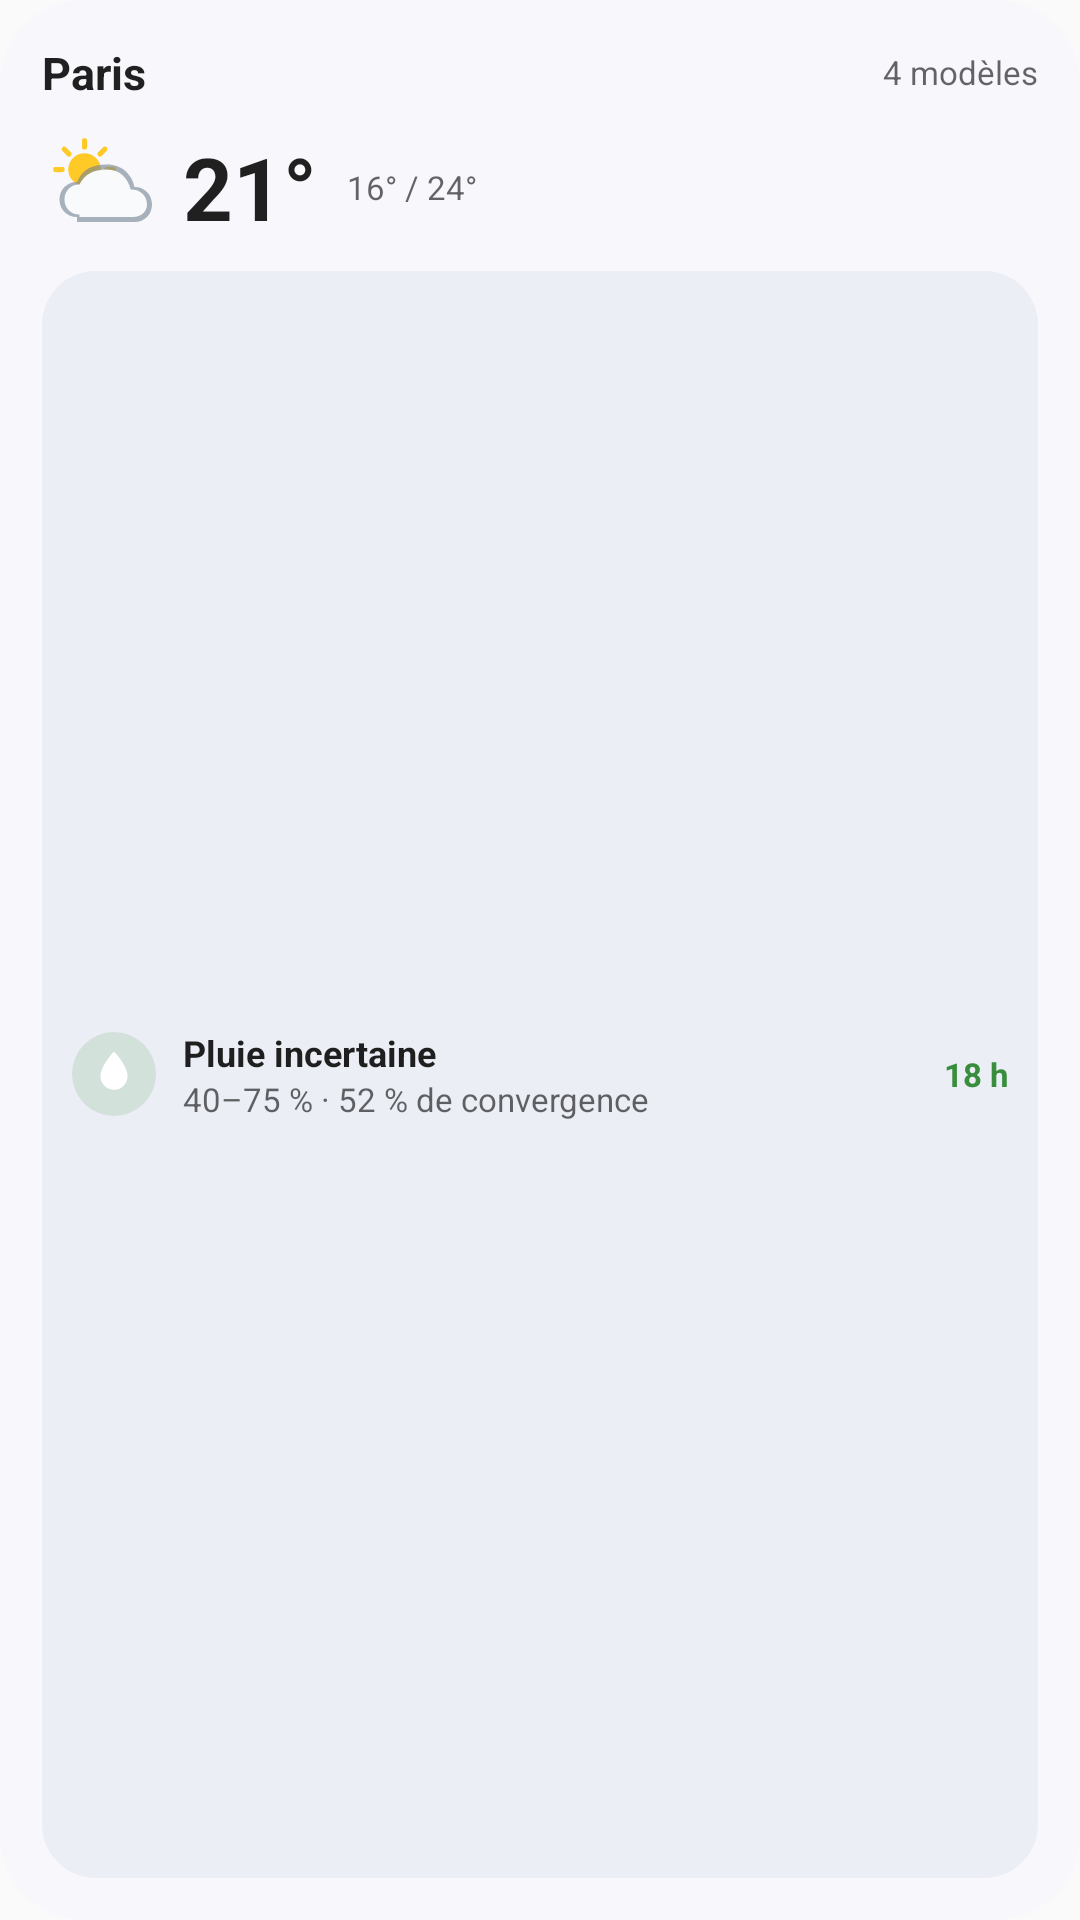

Layout XML and referenced resources for this Android screen:
<!-- AndroidManifest.xml: application theme Theme.MeteoCompare -->
<!-- res/layout/widget_preview_insight.xml -->
<?xml version="1.0" encoding="utf-8"?>
<LinearLayout xmlns:android="http://schemas.android.com/apk/res/android"
    android:layout_width="match_parent"
    android:layout_height="match_parent"
    android:orientation="vertical"
    android:padding="14dp"
    android:background="@drawable/widget_preview_bg">

    <LinearLayout android:layout_width="match_parent" android:layout_height="wrap_content" android:gravity="center_vertical">
        <TextView android:layout_width="0dp" android:layout_height="wrap_content" android:layout_weight="1" android:text="@string/widget_preview_city" android:textSize="15sp" android:textStyle="bold" android:textColor="?android:attr/textColorPrimary" />
        <TextView android:layout_width="wrap_content" android:layout_height="wrap_content" android:text="@string/widget_preview_models" android:textSize="11sp" android:textColor="?android:attr/textColorSecondary" />
    </LinearLayout>

    <LinearLayout android:layout_width="match_parent" android:layout_height="wrap_content" android:layout_marginTop="8dp" android:gravity="center_vertical">
        <ImageView android:layout_width="40dp" android:layout_height="40dp" android:src="@drawable/widget_preview_weather_partly" android:contentDescription="@null" />
        <TextView android:layout_width="wrap_content" android:layout_height="wrap_content" android:layout_marginStart="7dp" android:text="@string/widget_preview_main_temp" android:textSize="29sp" android:textStyle="bold" android:textColor="?android:attr/textColorPrimary" />
        <TextView android:layout_width="wrap_content" android:layout_height="wrap_content" android:layout_marginStart="10dp" android:text="@string/widget_preview_temp_range" android:textSize="11sp" android:textColor="?android:attr/textColorSecondary" />
    </LinearLayout>

    <LinearLayout android:layout_width="match_parent" android:layout_height="0dp" android:layout_weight="1" android:layout_marginTop="8dp" android:orientation="horizontal" android:gravity="center_vertical" android:padding="10dp" android:background="@drawable/widget_preview_surface_bg">
        <ImageView android:layout_width="28dp" android:layout_height="28dp" android:padding="5dp" android:src="@drawable/ic_widget_value_rain" android:background="@drawable/widget_preview_pill_bg" android:contentDescription="@null" />
        <LinearLayout android:layout_width="0dp" android:layout_height="wrap_content" android:layout_weight="1" android:layout_marginStart="9dp" android:orientation="vertical">
            <TextView android:layout_width="wrap_content" android:layout_height="wrap_content" android:text="@string/widget_preview_rain_title" android:textSize="12sp" android:textStyle="bold" android:textColor="?android:attr/textColorPrimary" />
            <TextView android:layout_width="wrap_content" android:layout_height="wrap_content" android:text="@string/widget_preview_rain_detail" android:textSize="11sp" android:textColor="?android:attr/textColorSecondary" />
        </LinearLayout>
        <TextView android:layout_width="wrap_content" android:layout_height="wrap_content" android:text="@string/widget_preview_hour" android:textSize="11sp" android:textStyle="bold" android:textColor="@color/widget_preview_confidence" />
    </LinearLayout>
</LinearLayout>
<!-- resources referenced by this layout -->
<resources>
  <color name="widget_preview_confidence">#388E3C</color>
  <!-- drawable ic_widget_value_rain (drawable) -->
  <vector xmlns:android="http://schemas.android.com/apk/res/android" android:width="24dp" android:height="24dp" android:viewportWidth="24" android:viewportHeight="24">
      <path android:fillColor="#FFFFFFFF" android:pathData="M12,2s6,6.2 6,11a6,6 0,0 1,-12 0c0,-4.8 6,-11 6,-11zM9.5,15.5c0.7,1 1.5,1.5 2.5,1.5 1.2,0 2.2,-0.6 2.8,-1.7l1.4,0.8A4.8,4.8 0,0 1,12 18.5c-1.6,0 -3,-0.8 -3.9,-2.1z"/>
  </vector>
  <!-- drawable widget_preview_bg (drawable) -->
  <?xml version="1.0" encoding="utf-8"?>
  <shape xmlns:android="http://schemas.android.com/apk/res/android"
      android:shape="rectangle">
      <solid android:color="#F7F7FC" />
      <corners android:radius="28dp" />
  </shape>
  <!-- drawable widget_preview_pill_bg (drawable) -->
  <?xml version="1.0" encoding="utf-8"?>
  <shape xmlns:android="http://schemas.android.com/apk/res/android"
      android:shape="rectangle">
      <solid android:color="#24388E3C" />
      <corners android:radius="18dp" />
  </shape>
  <!-- drawable widget_preview_surface_bg (drawable) -->
  <?xml version="1.0" encoding="utf-8"?>
  <shape xmlns:android="http://schemas.android.com/apk/res/android"
      android:shape="rectangle">
      <solid android:color="#ECEEF6" />
      <corners android:radius="18dp" />
  </shape>
  <!-- drawable widget_preview_weather_partly (drawable) -->
  <?xml version="1.0" encoding="utf-8"?>
  <vector xmlns:android="http://schemas.android.com/apk/res/android"
      android:width="48dp" android:height="48dp"
      android:viewportWidth="48" android:viewportHeight="48">
      <path android:fillColor="#FFFFCA28"
          android:pathData="M17,10.5 A6.5,6.5 0,1 0,17 23.5 A6.5,6.5 0,1 0,17 10.5" />
      <path android:fillColor="@android:color/transparent"
          android:strokeColor="#FFFFCA28" android:strokeWidth="2.1"
          android:strokeLineCap="round"
          android:pathData="M17,5.5 L17,8 M17,26 L17,28.5 M5.5,17 L8,17 M26,17 L28.5,17 M8.9,8.9 L10.8,10.8 M23.2,23.2 L25.1,25.1 M25.1,8.9 L23.2,10.8" />
      <path android:fillColor="#99708390"
          android:pathData="M14,36 C10,36 7,33 7,29 C7,25 10,22 14,22 C16,17 20,15 26,15 C32,15 36,19 37,24 C41,24 44,27 44,31 C44,35 41,38 37,38 L14,38 Z" />
      <path android:fillColor="#FFF8FAFC"
          android:pathData="M15,35 C11.5,35 9,32.5 9,29 C9,25.5 11.5,23 15,23 C17,19 20.5,17 26,17 C31,17 34.5,20.5 35.5,25 C39.5,25 42,27.5 42,31 C42,34 39.5,36 36.5,36 L15,36 Z" />
  </vector>
  <string name="widget_preview_city" translatable="false">Paris</string>
  <string name="widget_preview_hour" translatable="false">18 h</string>
  <string name="widget_preview_main_temp" translatable="false">21°</string>
  <string name="widget_preview_models" translatable="false">4 modèles</string>
  <string name="widget_preview_rain_detail" translatable="false">40–75 % · 52 % de convergence</string>
  <string name="widget_preview_rain_title" translatable="false">Pluie incertaine</string>
  <string name="widget_preview_temp_range" translatable="false">16° / 24°</string>
  <style name="Theme.MeteoCompare" parent="android:Theme.Material.Light.NoActionBar" />
</resources>
